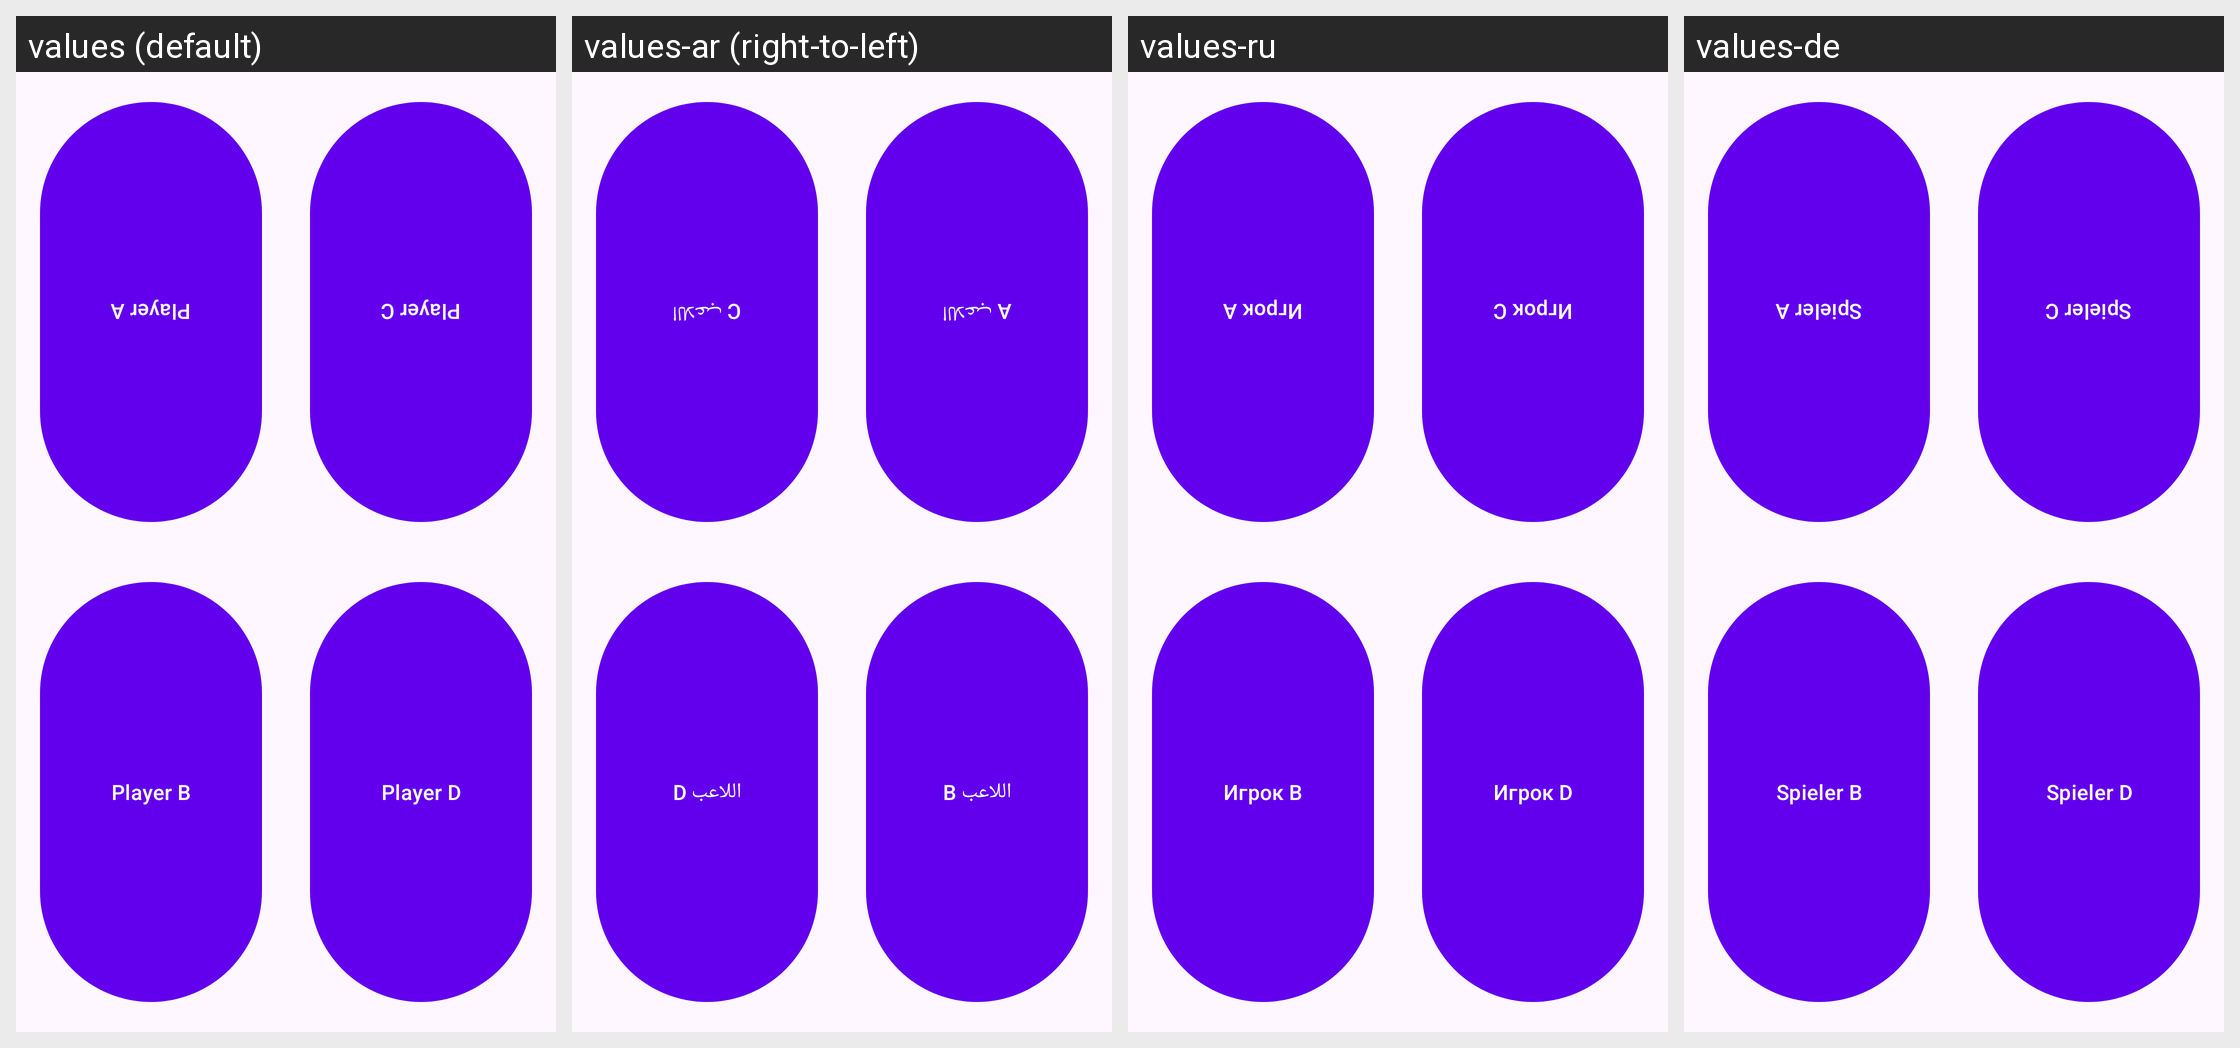

The same Android screen rendered under several of its app's locales, left to right. List the strings drawn on it with the default value and each locale's translation.
Android screen res/layout/fragment_buzzers.xml rendered under 4 locales, left to right: values (default), values-ar (right-to-left), values-ru, values-de. Device: Nexus 5 (rendered at 1080×1920; each locale shown at half size, 540×960, under a caption strip naming it); theme Theme.TabletopTools.
Other locales in the repository, not shown: values-ca, values-cs, values-da, values-el, values-es, values-eu, values-fi, values-fr, values-hu, values-it, values-iw, values-ja, values-nb, values-nl, values-pl, values-pt, values-pt-rBR, values-ro, values-sv, values-tr, values-uk, values-zh-rCN.
Strings drawn on this screen, with the default value and each locale's value (text and hints the layout hard-codes, and strings that could not be matched under every locale, appear in the picture but are not listed):

buzzers_player_a
  values: Player A
  values-ar: اللاعب A
  values-ru: Игрок A
  values-de: Spieler A

buzzers_player_c
  values: Player C
  values-ar: اللاعب C
  values-ru: Игрок C
  values-de: Spieler C

buzzers_player_b
  values: Player B
  values-ar: اللاعب B
  values-ru: Игрок B
  values-de: Spieler B

buzzers_player_d
  values: Player D
  values-ar: اللاعب D
  values-ru: Игрок D
  values-de: Spieler D
